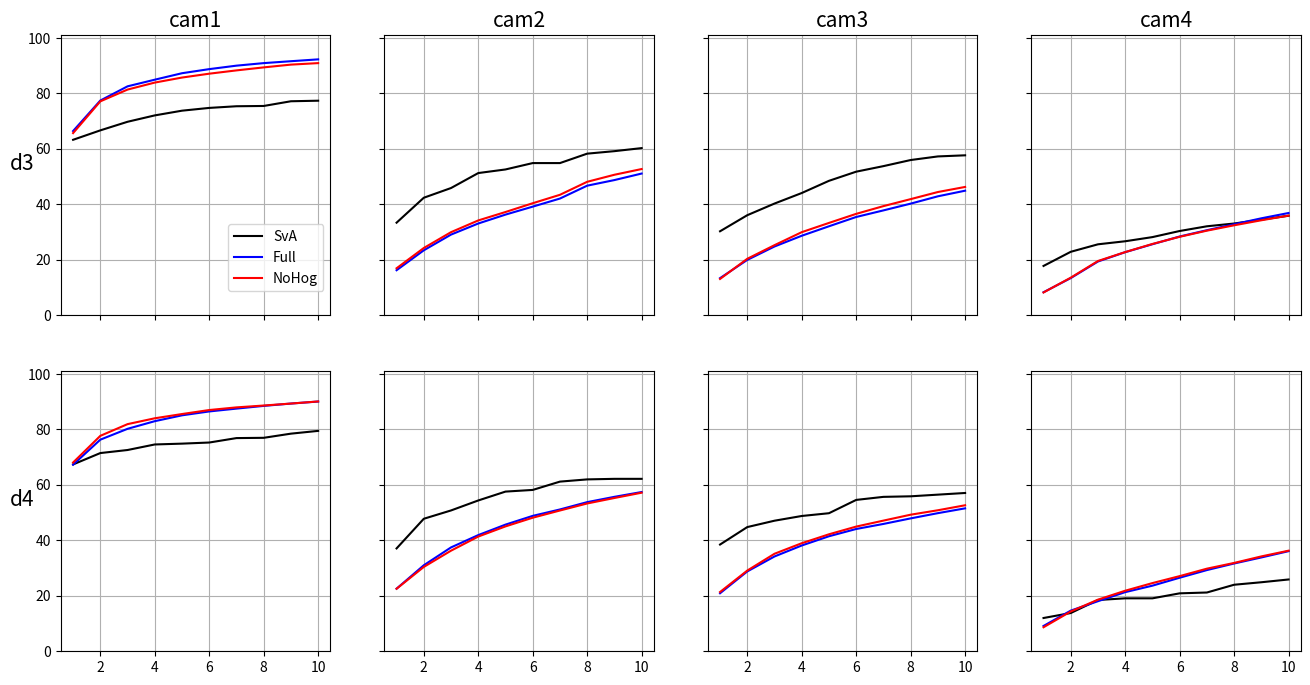

Generate this figure with matplotlib:
import numpy
# from loadListFromFile import loadListFromFile
# 
import matplotlib.pyplot as plt
import pylab
# from modalityFolderName import getModalityFolderName
# 
# def plotList(ax, aListToPlot, options, i, j):
#     x = numpy.arange(1,len(aListToPlot)+1)
#     
#     
#     #ax[i][j].aspect('equal')
#     ax[i][j].set_xticks(numpy.arange(0, 11, 1))
#     ax[i][j].set_yticks(numpy.arange(0, 101, 10))
#     ax[i][j].set_ylim(0, 101)
#     ax[i][j].set_xlim(1, 10)
#     ax[i][j].grid(False)
#     ax[i][j].plot(x,aListToPlot, options)
#     
#     
#     
# 
# 
# directory = '/home/<user>/LiClipse Workspace/Mnemosyne/curves/'
# NList = [-1]
# camList = ['cam1', 'cam2', 'cam3', 'cam4']
# protocolList = ['h0_v0']
# descriptorList = ['d4']
# #__, ax = plt.subplots()
x = numpy.arange(1, 51, 1)
c1d3 = [63.3, 66.7, 69.8, 72.1, 73.8, 74.8, 75.4, 75.5, 77.2, 77.4, 77.8, 78.10000000000001, 78.60000000000001, 79.0, 80.10000000000001, 80.10000000000001, 80.10000000000001, 80.5, 80.5, 80.5, 80.7, 80.7, 80.7, 80.9, 80.9, 80.9, 81.2, 81.2, 81.69999999999999, 81.69999999999999, 81.69999999999999, 81.69999999999999, 82.39999999999999, 82.5, 82.5, 85.1, 85.1, 85.2, 85.3, 85.3, 85.3, 85.5, 85.5, 85.5, 85.7, 85.7, 85.8, 85.8, 85.9, 86.0]
c1d4 = [67.4, 71.5, 72.6, 74.6, 74.9, 75.3, 76.9, 77.0, 78.5, 79.5, 81.3, 81.6, 82.69999999999999, 82.69999999999999, 82.69999999999999, 82.69999999999999, 82.69999999999999, 82.69999999999999, 82.89999999999999, 83.1, 83.2, 83.89999999999999, 83.89999999999999, 83.89999999999999, 84.2, 84.3, 84.7, 85.2, 85.5, 85.5, 85.5, 85.6, 85.6, 88.6, 88.6, 88.6, 88.6, 88.7, 88.7, 88.7, 88.7, 88.7, 88.7, 88.7, 90.0, 90.0, 90.0, 90.0, 90.0, 90.0]
c2d3 = [33.4, 42.4, 45.9, 51.300000000000004, 52.6, 54.900000000000006, 54.900000000000006, 58.3, 59.199999999999996, 60.3, 60.6, 62.4, 62.4, 62.4, 62.4, 62.4, 63.6, 63.6, 65.3, 65.3, 66.60000000000001, 67.0, 67.2, 67.2, 67.30000000000001, 68.0, 68.7, 68.8, 69.39999999999999, 69.5, 69.69999999999999, 70.6, 71.0, 71.0, 71.6, 71.6, 72.39999999999999, 72.5, 73.0, 73.0, 74.1, 74.4, 74.4, 74.4, 74.4, 74.4, 74.4, 74.4, 74.4, 74.5]
c2d4 = [37.1, 47.8, 50.8, 54.400000000000006, 57.599999999999994, 58.199999999999996, 61.199999999999996, 62.0, 62.2, 62.2, 62.3, 62.6, 62.6, 63.1, 63.2, 63.2, 64.2, 64.2, 64.2, 64.2, 64.2, 64.2, 64.2, 65.2, 65.9, 66.0, 66.0, 66.10000000000001, 66.3, 66.3, 66.4, 66.4, 66.4, 66.4, 67.30000000000001, 68.60000000000001, 68.60000000000001, 68.60000000000001, 68.60000000000001, 68.60000000000001, 68.60000000000001, 68.60000000000001, 68.60000000000001, 68.60000000000001, 68.60000000000001, 68.7, 69.19999999999999, 69.19999999999999, 69.19999999999999, 69.6]
c3d3 = [30.3, 36.1, 40.300000000000004, 44.1, 48.5, 51.800000000000004, 53.800000000000004, 56.00000000000001, 57.3, 57.699999999999996, 58.599999999999994, 59.3, 60.4, 61.1, 61.1, 61.1, 61.4, 61.8, 61.9, 63.4, 64.1, 64.1, 64.3, 64.8, 64.9, 65.3, 65.8, 66.9, 68.0, 68.0, 68.2, 68.2, 69.1, 69.1, 69.1, 69.1, 69.69999999999999, 70.3, 70.3, 70.3, 70.3, 70.3, 70.3, 70.5, 71.3, 72.39999999999999, 72.39999999999999, 72.39999999999999, 72.39999999999999, 72.8]
c3d4 = [38.5, 44.800000000000004, 47.099999999999994, 48.8, 49.8, 54.6, 55.7, 55.900000000000006, 56.49999999999999, 57.099999999999994, 59.4, 59.4, 60.6, 61.9, 63.0, 63.6, 64.3, 64.60000000000001, 64.8, 64.9, 65.5, 66.8, 67.10000000000001, 67.60000000000001, 68.10000000000001, 68.8, 69.3, 70.19999999999999, 70.19999999999999, 70.39999999999999, 70.39999999999999, 70.89999999999999, 71.1, 71.1, 71.1, 71.1, 71.2, 72.3, 73.4, 73.4, 73.6, 73.6, 73.6, 73.6, 73.6, 73.7, 73.7, 73.7, 73.9, 73.9]
c4d3 = [17.8, 22.900000000000002, 25.6, 26.700000000000003, 28.199999999999996, 30.4, 32.1, 33.1, 34.5, 35.9, 36.8, 39.300000000000004, 40.400000000000006, 41.699999999999996, 42.199999999999996, 43.3, 43.9, 43.9, 44.6, 46.300000000000004, 46.5, 47.699999999999996, 47.699999999999996, 47.9, 48.3, 49.0, 49.4, 50.9, 51.9, 52.300000000000004, 53.6, 55.1, 55.900000000000006, 55.900000000000006, 56.10000000000001, 56.39999999999999, 56.699999999999996, 59.199999999999996, 59.599999999999994, 60.099999999999994, 60.6, 61.4, 61.7, 61.7, 61.7, 61.7, 62.8, 63.4, 63.5, 64.4]
c4d4 = [12.0, 13.8, 18.5, 19.1, 19.1, 20.9, 21.2, 24.0, 24.9, 25.900000000000002, 27.0, 28.199999999999996, 28.9, 29.7, 30.5, 30.9, 30.9, 30.9, 32.9, 33.0, 33.300000000000004, 33.4, 35.699999999999996, 36.4, 36.7, 37.3, 37.4, 37.8, 38.5, 39.4, 39.4, 39.4, 39.6, 39.6, 39.900000000000006, 40.5, 40.5, 40.8, 40.8, 41.099999999999994, 41.9, 42.199999999999996, 42.9, 42.9, 43.4, 44.3, 44.3, 44.3, 44.3, 44.7]
# 
traces1t4full = [66.45833333333333, 77.45833333333333, 82.58333333333333, 84.97916666666666, 87.3125, 88.79166666666667, 90.04166666666666, 90.95833333333333, 91.64583333333334, 92.3125, 92.75, 93.33333333333333, 93.58333333333333, 94.02083333333333, 94.45833333333333, 94.83333333333334, 95.16666666666667, 95.35416666666666, 95.625, 95.875, 96.08333333333333, 96.22916666666667, 96.45833333333333, 96.625, 96.79166666666667, 96.9375, 97.16666666666667, 97.3125, 97.5, 97.64583333333333, 97.8125, 97.97916666666666, 98.20833333333333, 98.39583333333334, 98.52083333333333, 98.66666666666667, 98.875, 99.04166666666666, 99.16666666666667, 99.39583333333334, 99.58333333333333, 99.70833333333333, 99.79166666666667, 99.83333333333333, 99.89583333333333, 99.9375, 99.97916666666666, 100.0, 100.0, 100.0]
traces1t4nohog = [65.70833333333333, 77.16666666666666, 81.41666666666667, 83.9375, 85.75, 87.14583333333333, 88.33333333333333, 89.41666666666667, 90.41666666666667, 90.95833333333333, 91.54166666666667, 91.97916666666667, 92.54166666666667, 93.04166666666667, 93.52083333333333, 93.97916666666667, 94.39583333333333, 94.85416666666666, 95.10416666666667, 95.33333333333334, 95.58333333333333, 95.75, 96.16666666666667, 96.29166666666666, 96.45833333333333, 96.64583333333333, 96.875, 97.0625, 97.3125, 97.47916666666666, 97.75, 97.95833333333334, 98.20833333333333, 98.3125, 98.47916666666666, 98.72916666666667, 98.91666666666666, 99.125, 99.25, 99.39583333333334, 99.4375, 99.625, 99.64583333333333, 99.875, 99.91666666666667, 99.9375, 99.97916666666666, 100.0, 100.0, 100.0]
traces1t5full = [67.31111111111112, 76.33333333333333, 80.24444444444444, 83.0, 85.11111111111111, 86.51111111111112, 87.53333333333333, 88.5111111111111, 89.35555555555555, 90.08888888888889, 90.84444444444445, 91.60000000000001, 92.28888888888889, 92.73333333333333, 93.04444444444444, 93.4888888888889, 93.95555555555556, 94.33333333333334, 94.66666666666667, 94.93333333333334, 95.19999999999999, 95.42222222222222, 95.6, 95.77777777777777, 95.88888888888889, 96.2, 96.44444444444444, 96.6, 96.73333333333333, 96.82222222222222, 96.97777777777777, 97.08888888888889, 97.22222222222221, 97.4888888888889, 97.64444444444445, 97.82222222222222, 98.04444444444445, 98.42222222222222, 98.86666666666667, 99.17777777777778, 99.42222222222222, 99.6888888888889, 99.84444444444445, 99.95555555555555, 100.0, 100.0, 100.0, 100.0, 100.0, 100.0]
traces1t5nohog = [68.08888888888889, 77.71111111111111, 81.93333333333334, 84.04444444444444, 85.57777777777777, 87.02222222222223, 87.97777777777777, 88.64444444444445, 89.35555555555555, 90.11111111111111, 90.71111111111111, 91.44444444444444, 92.04444444444444, 92.53333333333333, 93.2, 93.82222222222222, 94.13333333333334, 94.44444444444444, 94.77777777777779, 95.02222222222223, 95.19999999999999, 95.42222222222222, 95.6888888888889, 95.88888888888889, 96.08888888888889, 96.24444444444444, 96.39999999999999, 96.4888888888889, 96.6888888888889, 96.82222222222222, 97.11111111111111, 97.31111111111112, 97.42222222222222, 97.55555555555556, 97.73333333333333, 97.93333333333332, 98.35555555555555, 98.64444444444445, 98.86666666666667, 99.15555555555555, 99.3111111111111, 99.53333333333333, 99.75555555555556, 99.91111111111111, 100.0, 100.0, 100.0, 100.0, 100.0, 100.0]
traces2t4full = [16.25, 23.4375, 29.104166666666664, 33.10416666666667, 36.3125, 39.1875, 42.104166666666664, 46.75, 48.770833333333336, 51.125, 53.083333333333336, 55.208333333333336, 57.125, 58.895833333333336, 60.27083333333333, 61.291666666666664, 62.541666666666664, 63.72916666666667, 65.08333333333334, 66.375, 67.58333333333333, 68.41666666666667, 69.45833333333333, 70.4375, 71.27083333333334, 72.125, 73.0625, 73.89583333333334, 74.72916666666667, 75.35416666666667, 76.02083333333334, 76.60416666666666, 77.45833333333333, 78.14583333333334, 78.6875, 79.27083333333333, 79.77083333333333, 80.54166666666667, 81.41666666666667, 82.08333333333333, 82.83333333333334, 83.47916666666667, 84.29166666666667, 84.95833333333334, 85.54166666666667, 86.29166666666667, 86.97916666666666, 87.64583333333333, 88.33333333333333, 88.875]
traces2t4nohog = [16.958333333333332, 24.270833333333332, 29.979166666666668, 34.208333333333336, 37.25, 40.416666666666664, 43.45833333333333, 48.14583333333333, 50.6875, 52.75, 54.708333333333336, 56.58333333333333, 58.020833333333336, 59.916666666666664, 61.33333333333333, 62.645833333333336, 63.81250000000001, 65.0, 66.14583333333334, 67.14583333333334, 68.3125, 69.70833333333334, 70.625, 71.5625, 72.14583333333333, 73.02083333333333, 73.5625, 74.10416666666667, 74.625, 75.33333333333333, 76.29166666666667, 77.04166666666666, 77.75, 78.375, 79.10416666666666, 79.95833333333333, 80.64583333333334, 81.22916666666666, 81.9375, 82.6875, 83.25, 84.0625, 84.875, 85.35416666666666, 86.04166666666667, 86.58333333333333, 87.14583333333333, 87.77083333333333, 88.3125, 88.85416666666667]
traces2t5full = [22.577777777777776, 31.022222222222222, 37.46666666666666, 41.91111111111111, 45.68888888888889, 48.84444444444445, 51.15555555555555, 53.800000000000004, 55.71111111111111, 57.44444444444444, 59.06666666666667, 60.62222222222222, 62.133333333333326, 63.37777777777778, 64.37777777777778, 65.55555555555556, 66.60000000000001, 67.71111111111111, 68.35555555555555, 68.91111111111111, 69.55555555555556, 70.51111111111112, 71.15555555555557, 71.8, 72.46666666666667, 73.33333333333333, 74.13333333333333, 75.02222222222223, 75.53333333333333, 76.42222222222223, 77.02222222222223, 77.8, 78.66666666666666, 79.4, 80.06666666666666, 80.60000000000001, 81.17777777777778, 81.71111111111111, 82.15555555555557, 82.68888888888888, 83.33333333333334, 83.75555555555556, 84.17777777777778, 84.64444444444445, 85.06666666666666, 85.6, 86.0, 86.57777777777778, 86.77777777777777, 87.24444444444444]
traces2t5nohog = [22.555555555555557, 30.422222222222224, 36.288888888888884, 41.37777777777778, 45.044444444444444, 48.17777777777778, 50.77777777777778, 53.31111111111111, 55.288888888888884, 57.199999999999996, 58.88888888888889, 60.82222222222222, 62.11111111111111, 63.48888888888888, 64.62222222222222, 65.60000000000001, 66.73333333333333, 67.62222222222222, 68.53333333333333, 69.4888888888889, 70.15555555555557, 70.8, 71.6, 72.24444444444444, 72.93333333333332, 73.55555555555556, 74.3111111111111, 75.28888888888889, 75.86666666666667, 76.66666666666667, 77.5111111111111, 78.3111111111111, 79.13333333333334, 79.68888888888888, 80.24444444444444, 80.91111111111111, 81.4888888888889, 82.06666666666666, 82.66666666666667, 83.02222222222223, 83.46666666666667, 83.86666666666667, 84.33333333333334, 84.73333333333333, 85.24444444444444, 85.64444444444445, 86.04444444444445, 86.44444444444444, 86.86666666666667, 87.3111111111111]
traces3t4full = [13.395833333333334, 19.979166666666668, 24.8125, 28.6875, 32.104166666666664, 35.45833333333333, 37.833333333333336, 40.270833333333336, 42.916666666666664, 44.9375, 46.9375, 48.75, 50.29166666666667, 51.79166666666667, 53.22916666666667, 54.52083333333333, 55.729166666666664, 56.875, 57.97916666666667, 59.020833333333336, 60.083333333333336, 63.29166666666667, 64.33333333333333, 65.35416666666667, 66.20833333333334, 66.875, 67.5625, 68.27083333333334, 68.95833333333333, 69.5, 70.02083333333333, 70.45833333333333, 71.22916666666667, 71.875, 72.4375, 72.95833333333334, 73.5, 74.04166666666666, 74.5625, 75.27083333333333, 75.79166666666667, 76.1875, 76.52083333333334, 76.91666666666667, 77.27083333333333, 77.58333333333334, 77.9375, 78.29166666666667, 78.66666666666666, 79.04166666666667]
traces3t4nohog = [13.104166666666666, 20.375, 25.291666666666668, 29.979166666666668, 33.3125, 36.583333333333336, 39.375, 41.89583333333333, 44.458333333333336, 46.291666666666664, 47.89583333333333, 49.583333333333336, 51.354166666666664, 52.95833333333333, 54.43750000000001, 55.41666666666667, 56.666666666666664, 57.6875, 58.770833333333336, 59.833333333333336, 60.8125, 63.87500000000001, 64.72916666666667, 65.52083333333333, 66.39583333333333, 67.35416666666667, 68.02083333333333, 68.6875, 69.375, 70.08333333333333, 70.75, 71.39583333333334, 72.0625, 72.5, 73.0, 73.5625, 73.875, 74.3125, 74.77083333333333, 75.25, 75.75, 76.25, 76.60416666666666, 77.04166666666666, 77.4375, 77.75, 78.10416666666666, 78.45833333333333, 78.8125, 79.14583333333334]
traces3t5full = [20.933333333333334, 28.799999999999997, 34.2, 38.15555555555555, 41.48888888888889, 44.111111111111114, 45.93333333333333, 47.93333333333333, 49.82222222222222, 51.55555555555556, 53.288888888888884, 54.77777777777778, 56.2, 57.48888888888889, 58.53333333333334, 59.46666666666667, 60.4, 61.46666666666667, 62.71111111111111, 63.6, 64.66666666666666, 65.48888888888888, 66.33333333333333, 67.04444444444444, 67.77777777777779, 68.35555555555555, 69.11111111111111, 69.64444444444445, 70.19999999999999, 70.86666666666666, 71.37777777777778, 71.84444444444445, 72.24444444444444, 72.55555555555556, 73.02222222222223, 73.44444444444444, 73.82222222222222, 74.13333333333333, 74.5111111111111, 75.06666666666668, 75.37777777777778, 75.66666666666667, 76.02222222222223, 76.46666666666667, 76.68888888888888, 76.84444444444445, 76.93333333333334, 77.15555555555555, 77.42222222222223, 77.77777777777779]
traces3t5nohog = [21.37777777777778, 29.11111111111111, 35.17777777777778, 38.977777777777774, 42.199999999999996, 44.977777777777774, 47.13333333333333, 49.266666666666666, 50.866666666666674, 52.666666666666664, 54.17777777777778, 55.48888888888889, 56.68888888888889, 57.95555555555556, 58.91111111111111, 60.06666666666667, 61.22222222222222, 62.022222222222226, 62.977777777777774, 63.955555555555556, 64.77777777777777, 65.75555555555556, 66.77777777777779, 67.26666666666667, 68.02222222222221, 68.5111111111111, 69.19999999999999, 69.75555555555556, 70.22222222222221, 70.6888888888889, 71.0, 71.55555555555554, 72.04444444444445, 72.62222222222222, 73.08888888888889, 73.71111111111112, 74.17777777777778, 74.4888888888889, 74.8, 75.28888888888889, 75.71111111111111, 76.11111111111111, 76.42222222222223, 76.62222222222222, 77.02222222222223, 77.33333333333333, 77.55555555555556, 77.75555555555556, 77.93333333333334, 78.13333333333333]
traces4t4full = [8.3125, 13.416666666666666, 19.395833333333336, 22.770833333333336, 25.624999999999996, 28.416666666666668, 30.6875, 32.83333333333333, 34.979166666666664, 36.895833333333336, 38.395833333333336, 40.10416666666667, 41.729166666666664, 43.333333333333336, 44.8125, 46.25, 47.625, 48.875, 50.5625, 52.104166666666664, 53.708333333333336, 55.08333333333333, 56.56250000000001, 57.729166666666664, 59.12500000000001, 60.20833333333333, 61.083333333333336, 62.18749999999999, 63.375, 64.33333333333333, 65.375, 66.47916666666667, 67.5, 68.45833333333333, 69.39583333333333, 70.22916666666667, 71.125, 71.91666666666666, 72.70833333333333, 73.5, 74.0, 74.83333333333333, 75.58333333333334, 76.20833333333333, 76.95833333333333, 77.77083333333333, 78.60416666666666, 79.35416666666667, 80.02083333333333, 80.625]
traces4t4nohog = [8.229166666666666, 13.5625, 19.583333333333332, 22.791666666666664, 25.729166666666664, 28.3125, 30.520833333333336, 32.458333333333336, 34.270833333333336, 35.95833333333333, 37.5625, 39.3125, 41.041666666666664, 42.583333333333336, 44.104166666666664, 45.479166666666664, 46.85416666666667, 48.4375, 49.75, 51.208333333333336, 52.72916666666667, 54.37499999999999, 55.47916666666667, 56.604166666666664, 57.604166666666664, 58.916666666666664, 60.04166666666667, 60.979166666666664, 62.10416666666667, 63.083333333333336, 64.3125, 65.22916666666667, 66.375, 67.375, 68.45833333333333, 69.3125, 70.375, 71.39583333333334, 72.08333333333333, 72.91666666666666, 73.54166666666667, 74.3125, 75.10416666666667, 76.0625, 76.77083333333333, 77.4375, 78.27083333333333, 79.0, 79.70833333333334, 80.35416666666667]
traces4t5full = [9.133333333333333, 14.666666666666666, 18.066666666666666, 21.333333333333336, 23.666666666666668, 26.53333333333333, 29.288888888888888, 31.666666666666664, 33.84444444444444, 36.11111111111111, 38.266666666666666, 40.37777777777778, 42.355555555555554, 44.17777777777778, 46.266666666666666, 48.288888888888884, 49.84444444444445, 51.6, 53.04444444444445, 54.955555555555556, 56.266666666666666, 57.711111111111116, 59.13333333333334, 60.46666666666667, 61.68888888888889, 62.88888888888889, 64.28888888888889, 65.71111111111111, 66.84444444444443, 68.02222222222221, 69.57777777777778, 70.57777777777777, 71.84444444444445, 72.93333333333332, 73.95555555555555, 75.24444444444444, 76.24444444444445, 77.02222222222223, 78.15555555555555, 79.33333333333333, 80.13333333333334, 81.31111111111112, 82.02222222222221, 82.84444444444445, 83.57777777777777, 84.31111111111112, 85.0, 85.66666666666667, 86.35555555555555, 87.08888888888889]
traces4t5nohog = [8.666666666666668, 14.355555555555554, 18.622222222222224, 21.844444444444445, 24.6, 27.111111111111114, 29.799999999999997, 31.866666666666667, 34.22222222222222, 36.288888888888884, 38.37777777777778, 40.355555555555554, 42.15555555555556, 44.044444444444444, 45.733333333333334, 47.71111111111111, 49.51111111111111, 51.511111111111106, 53.08888888888889, 54.68888888888889, 56.13333333333333, 57.62222222222222, 58.95555555555556, 60.06666666666667, 61.51111111111112, 62.955555555555556, 64.22222222222223, 65.68888888888888, 67.04444444444444, 68.2, 69.62222222222222, 70.91111111111111, 71.84444444444445, 72.64444444444445, 73.64444444444445, 74.71111111111111, 75.37777777777778, 76.5111111111111, 77.44444444444444, 78.37777777777778, 79.57777777777778, 80.68888888888888, 81.35555555555555, 82.31111111111112, 83.44444444444444, 84.33333333333334, 85.08888888888889, 85.91111111111111, 86.8, 87.64444444444445]
 
limit = 10
x = x[0:limit]
f, ax = plt.subplots(2, 4, sharex='col', sharey='row',figsize=(16,8))
sva = "k"
tfull = "b"
tnohog = "r"
size = 15
ax[0][0].plot(x, c1d3[0:limit], sva)
ax[0][0].plot(x,traces1t4full[0:limit], tfull)
ax[0][0].plot(x,traces1t4nohog[0:limit], tnohog)
ax[0][0].legend(labels=["SvA", "Full", "NoHog"], bbox_to_anchor=(1, 0.35),fontsize = 'medium')
#ax[0][0].set_xticks(numpy.arange(0, limit+1, 1))
ax[0][0].set_ylim(0, 101)
ax[0][0].grid()
ax[0][0].set_ylabel("d3", rotation='horizontal',size=size)
ax[0][0].set_title("cam1", rotation='horizontal',size=size)
 
ax[0][1].plot(x, c2d3[0:limit], sva)
ax[0][1].plot(x,traces2t4full[0:limit], tfull)
ax[0][1].plot(x,traces2t4nohog[0:limit], tnohog)
#ax[0][1].legend(labels=["d3", "t4Full", "t4NoHog"], bbox_to_anchor=(1, 0.5),fontsize = 'medium')
#ax[0][1].set_xticks(numpy.arange(0, limit+1, 1))
ax[0][1].set_ylim(0, 101)
ax[0][1].grid()
ax[0][1].set_title("cam2", rotation='horizontal',size=size)
 
ax[0][2].plot(x, c3d3[0:limit], sva)
ax[0][2].plot(x,traces3t4full[0:limit], tfull)
ax[0][2].plot(x,traces3t4nohog[0:limit], tnohog)
#ax[0][2].set_xticks(numpy.arange(0, limit+1, 1))
ax[0][2].set_ylim(0, 101)
ax[0][2].grid()
ax[0][2].set_title("cam3", rotation='horizontal',size=size)
 
ax[0][3].plot(x, c4d3[0:limit], sva)
ax[0][3].plot(x,traces4t4full[0:limit], tfull)
ax[0][3].plot(x,traces4t4nohog[0:limit], tnohog)
#ax[0][2].set_xticks(numpy.arange(0, limit+1, 1))
ax[0][3].set_ylim(0, 101)
ax[0][3].grid()
ax[0][3].set_title("cam4", rotation='horizontal',size=size)
 
ax[1][0].plot(x, c1d4[0:limit], sva)
ax[1][0].plot(x,traces1t5full[0:limit], tfull)
ax[1][0].plot(x,traces1t5nohog[0:limit], tnohog)
# ax[1][0].set_xticks(numpy.arange(0, limit+1, 1))
ax[1][0].set_ylim(0, 101)
ax[1][0].grid()
ax[1][0].set_ylabel("d4",rotation='horizontal',size=size)
 
ax[1][1].plot(x, c2d4[0:limit], sva)
ax[1][1].plot(x,traces2t5full[0:limit], tfull)
ax[1][1].plot(x,traces2t5nohog[0:limit], tnohog)
# ax[1][0].set_xticks(numpy.arange(0, limit+1, 1))
ax[1][1].set_ylim(0, 101)
ax[1][1].grid()
 
ax[1][2].plot(x, c3d4[0:limit], sva)
ax[1][2].plot(x,traces3t5full[0:limit], tfull)
ax[1][2].plot(x,traces3t5nohog[0:limit], tnohog)
# ax[1][0].set_xticks(numpy.arange(0, limit+1, 1))
ax[1][2].set_ylim(0, 101)
ax[1][2].grid()
 
ax[1][3].plot(x, c4d4[0:limit], sva)
ax[1][3].plot(x,traces4t5full[0:limit], tfull)
ax[1][3].plot(x,traces4t5nohog[0:limit], tnohog)
# ax[1][0].set_xticks(numpy.arange(0, limit+1, 1))
ax[1][3].set_ylim(0, 101)
ax[1][3].grid()
# 

# __, ax = plt.subplots()
# x = numpy.arange(1, 51, 1)
# ax.set_xticks(numpy.arange(0, 51, 10))
# ax.set_yticks(numpy.arange(0, 101, 10))
# d1 = [4.2, 5.8999999999999995, 8.4, 10.0, 12.0, 15.4, 21.099999999999998, 27.6, 33.1, 40.0, 45.9, 50.3, 53.7, 57.3, 61.4, 65.7, 72.0, 76.5, 81.2, 84.0, 86.7, 89.60000000000001, 91.3, 92.30000000000001, 93.4, 94.6, 95.0, 95.8, 96.2, 96.89999999999999, 97.1, 97.5, 97.7, 98.1, 98.5, 99.0, 99.1, 99.2, 99.5, 99.5, 99.5, 99.5, 99.5, 99.5, 99.5, 99.5, 99.5, 99.5, 99.7, 99.7]
# d2 = [8.0, 12.0, 17.1, 20.8, 26.200000000000003, 31.6, 40.699999999999996, 47.3, 52.400000000000006, 55.7, 59.0, 63.2, 67.4, 72.3, 76.9, 82.1, 85.9, 87.9, 90.60000000000001, 93.0, 94.69999999999999, 95.89999999999999, 96.5, 96.8, 97.5, 97.7, 97.89999999999999, 98.2, 98.2, 98.4, 98.6, 98.7, 99.0, 99.1, 99.3, 99.4, 99.5, 99.5, 99.5, 99.5, 99.5, 99.5, 99.6, 99.6, 99.6, 99.6, 99.7, 99.7, 99.9, 99.9]
# d3 = [16.7, 23.7, 31.7, 39.0, 47.4, 55.2, 62.8, 69.19999999999999, 73.1, 76.7, 78.5, 80.2, 81.69999999999999, 83.7, 84.7, 86.2, 89.5, 91.7, 93.2, 94.89999999999999, 95.5, 96.5, 96.89999999999999, 97.6, 97.8, 98.4, 98.5, 98.6, 98.7, 99.0, 99.2, 99.5, 99.7, 99.8, 99.9, 100.0, 100.0, 100.0, 100.0, 100.0, 100.0, 100.0, 100.0, 100.0, 100.0, 100.0, 100.0, 100.0, 100.0, 100.0]
# d4 = [15.6, 16.900000000000002, 19.2, 21.9, 23.9, 26.400000000000002, 29.2, 33.0, 37.7, 45.0, 49.8, 53.2, 56.8, 60.199999999999996, 62.8, 65.8, 67.9, 70.6, 75.0, 77.7, 79.9, 83.6, 87.0, 90.0, 92.5, 94.39999999999999, 95.89999999999999, 97.0, 97.5, 97.89999999999999, 98.3, 98.6, 98.8, 99.1, 99.4, 99.5, 99.5, 99.5, 99.6, 99.6, 99.6, 99.7, 99.8, 99.9, 100.0, 100.0, 100.0, 100.0, 100.0, 100.0]
# ax.plot(x,d1, 'r')
# ax.plot(x,d2, 'm')
# ax.plot(x,d3, 'c')
# ax.plot(x,d4, 'b')
# ax.grid()
# ax.set_title('Cam4 - 10v10')
# ax.legend(labels=['HSRGBHoG', 'HSRGBHoGLab', 'HSRGBHoGLab_Full', 'HSRGBHoG_Full'], bbox_to_anchor=(1, 0.3))
# # ax.set_ylabel('Accuracy')
# # ax.set_xlabel('Rank')
# ax.set_yticks(numpy.arange(0, 101, 10))
# ax.set_ylim(0, 101)
# ax.set_xticks([10, 20, 30, 40, 50])
pylab.show()
# # # f, ax = plt.subplots(4, 4, sharex='col', sharey='row',figsize=(12,12))
# # # f.subplots_adjust(hspace=0.1, wspace=0.1, left=0.05, right = 0.95, bottom=0.05, top=0.95)
# # # 
# # # j = 0
# # # for N in NList:
# # #     i = 0
# # #     for cam in camList:
# # #         folder = directory + cam + '/' + getModalityFolderName(N) + '/'
# # #         for protocol in protocolList:
# # #             for descriptor in descriptorList:
# # #                 #TODO: horrible
# # #                 internalFolder = folder + protocol + '/' + descriptor + '/'
# # #                 file = internalFolder + filenameFromParams(protocol, descriptor, cam, getModalityFolderName(N))
# # #                 options = ''
# # #                 if descriptor == 'd1':
# # #                     options = options + ('m')
# # #                 if descriptor == 'd2':
# # #                     options = options + ('r')
# # #                 if descriptor == 'd3':
# # #                     options = options + ('c')
# # #                 if descriptor == 'd4':
# # #                     options = options + ('b')
# # #                 if protocol == 'h0_v0':
# # #                     options = options + ('')
# # #                 plotList(ax, loadListFromFile(file), options, i, j)
# # #         i += 1
# # #     j += 1
# # #     
# # # ax[0][0].legend(labels=['d2','d3'], bbox_to_anchor=(1, 0.5),fontsize = 'xx-large')
# # # ax[0][0].set_title('SvA',size=20)
# # # ax[0][1].set_title('SvS',size=20)
# # # ax[0][2].set_title('5v5',size=20)
# # # ax[0][3].set_title('10v10',size=20)
# # # ax[0][0].set_ylabel('c1', rotation='horizontal',size=15)
# # # ax[1][0].set_ylabel('c2', rotation='horizontal',size=15)
# # # ax[2][0].set_ylabel('c3', rotation='horizontal',size=15)
# # # ax[3][0].set_ylabel('c4', rotation='horizontal',size=15)
# # 
# pylab.show()
# # 
# # 
# # 
# # # __, ax = plt.subplots()
# # # plotList(ax, loadListFromFile('/home/<user>/Dropbox/DBMM/cam1/3v3/h0_v0/d1/c1_h0_v0_3v3_d1'), 'm')
# # # y = numpy.arange(1,51)
# # # plotList(ax, y, 'b--')
# # # ax.grid()
# # # pylab.show()